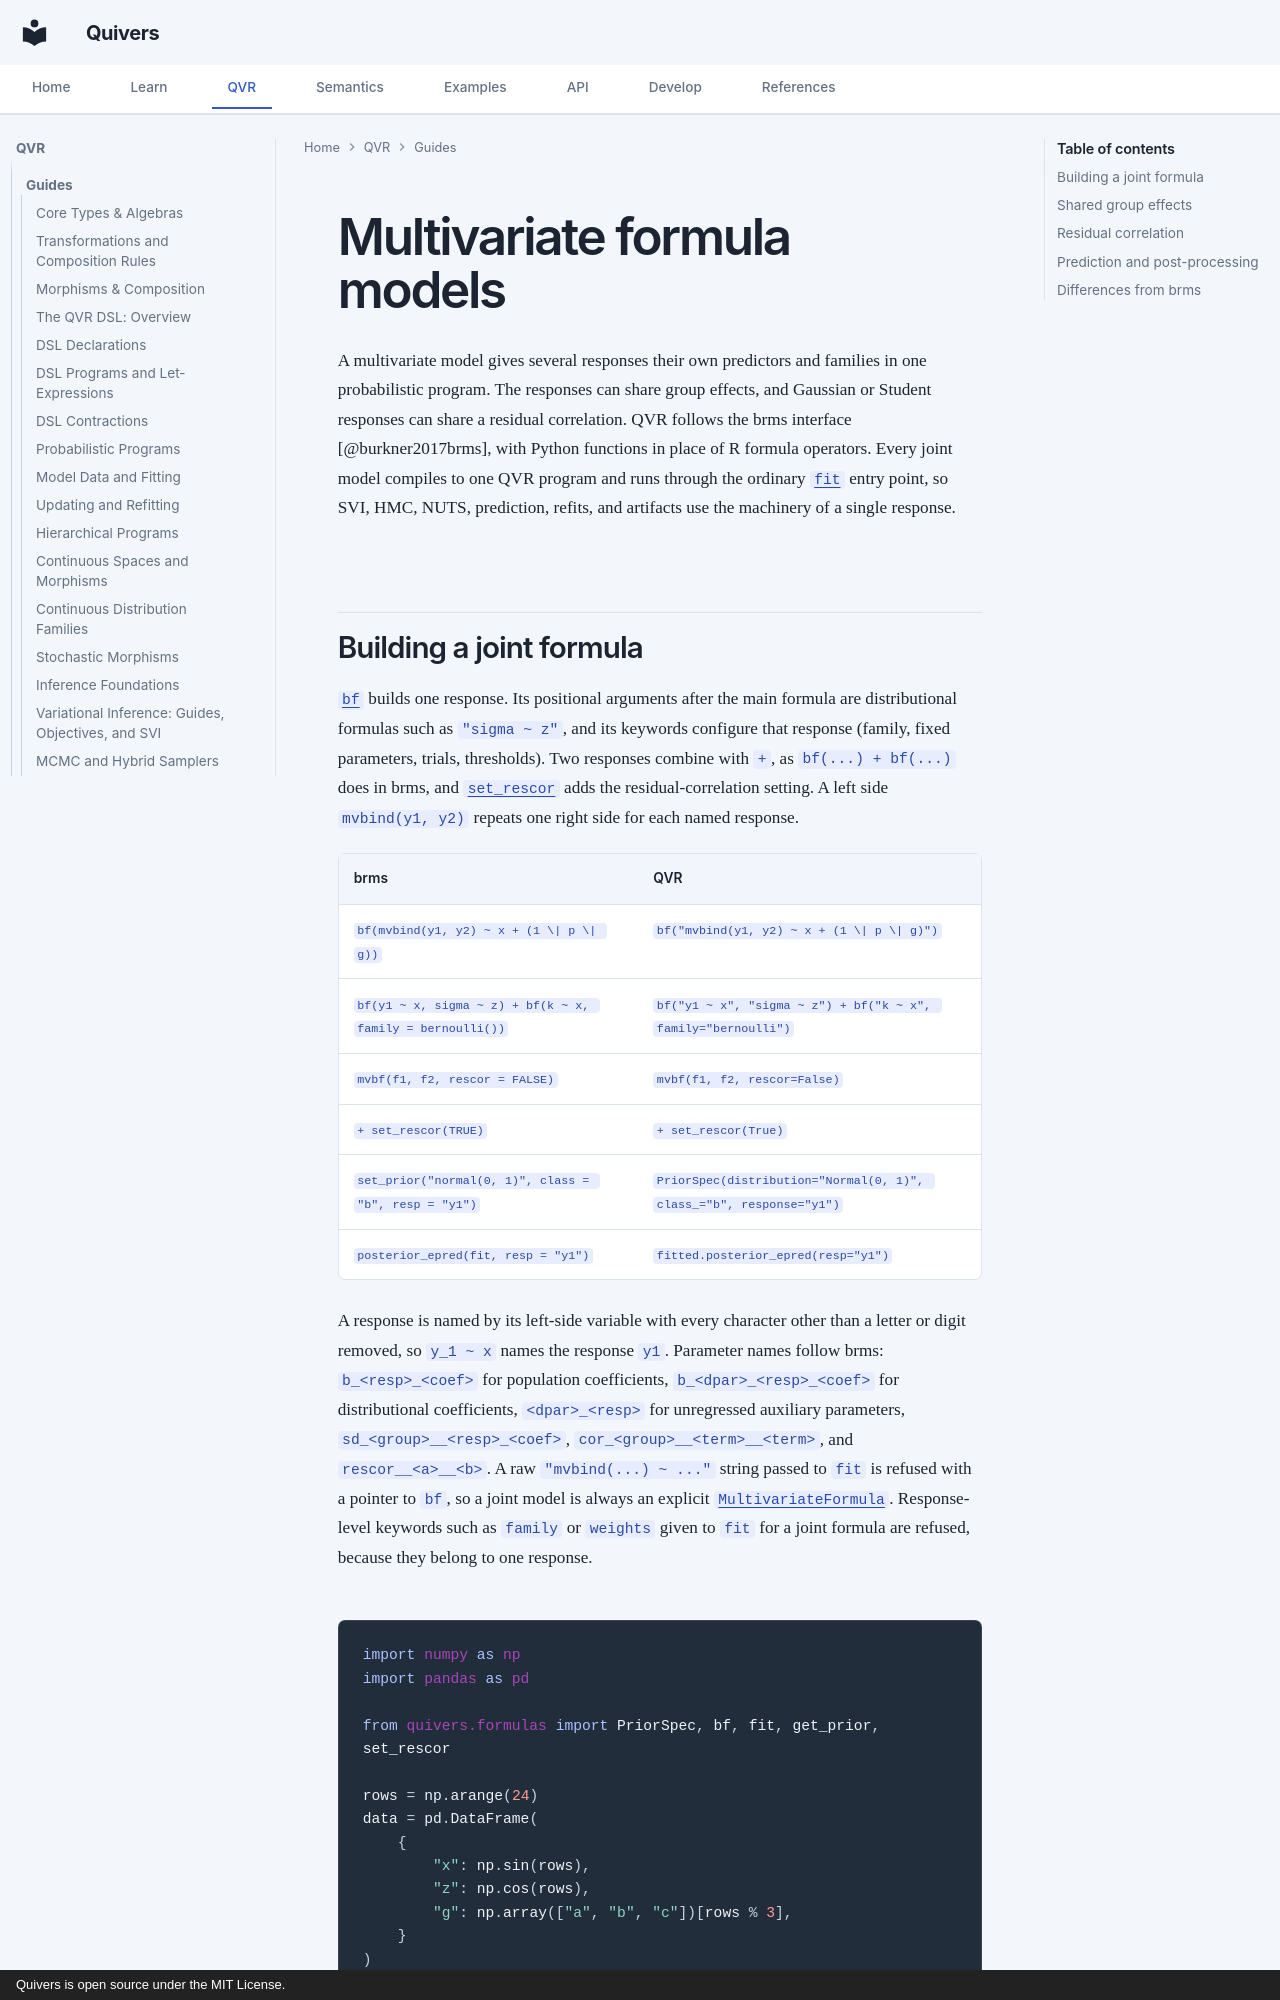

repository: quivers-dev/quivers · page: guides/formula-multivariate/index.html · generator: mkdocs · copyright: Quivers is open source under the MIT License.

# Multivariate formula models

A multivariate model gives several responses their own
predictors and families in one probabilistic program. The responses can
share group effects, and Gaussian or Student responses can share a
residual correlation. QVR follows the brms interface
[@burkner2017brms], with Python functions in place of R formula
operators. Every joint model compiles to one QVR program and runs through
the ordinary [`fit`](../api/formulas/fit.md) entry point, so SVI, HMC,
NUTS, prediction, refits, and artifacts use the machinery of a single
response.
